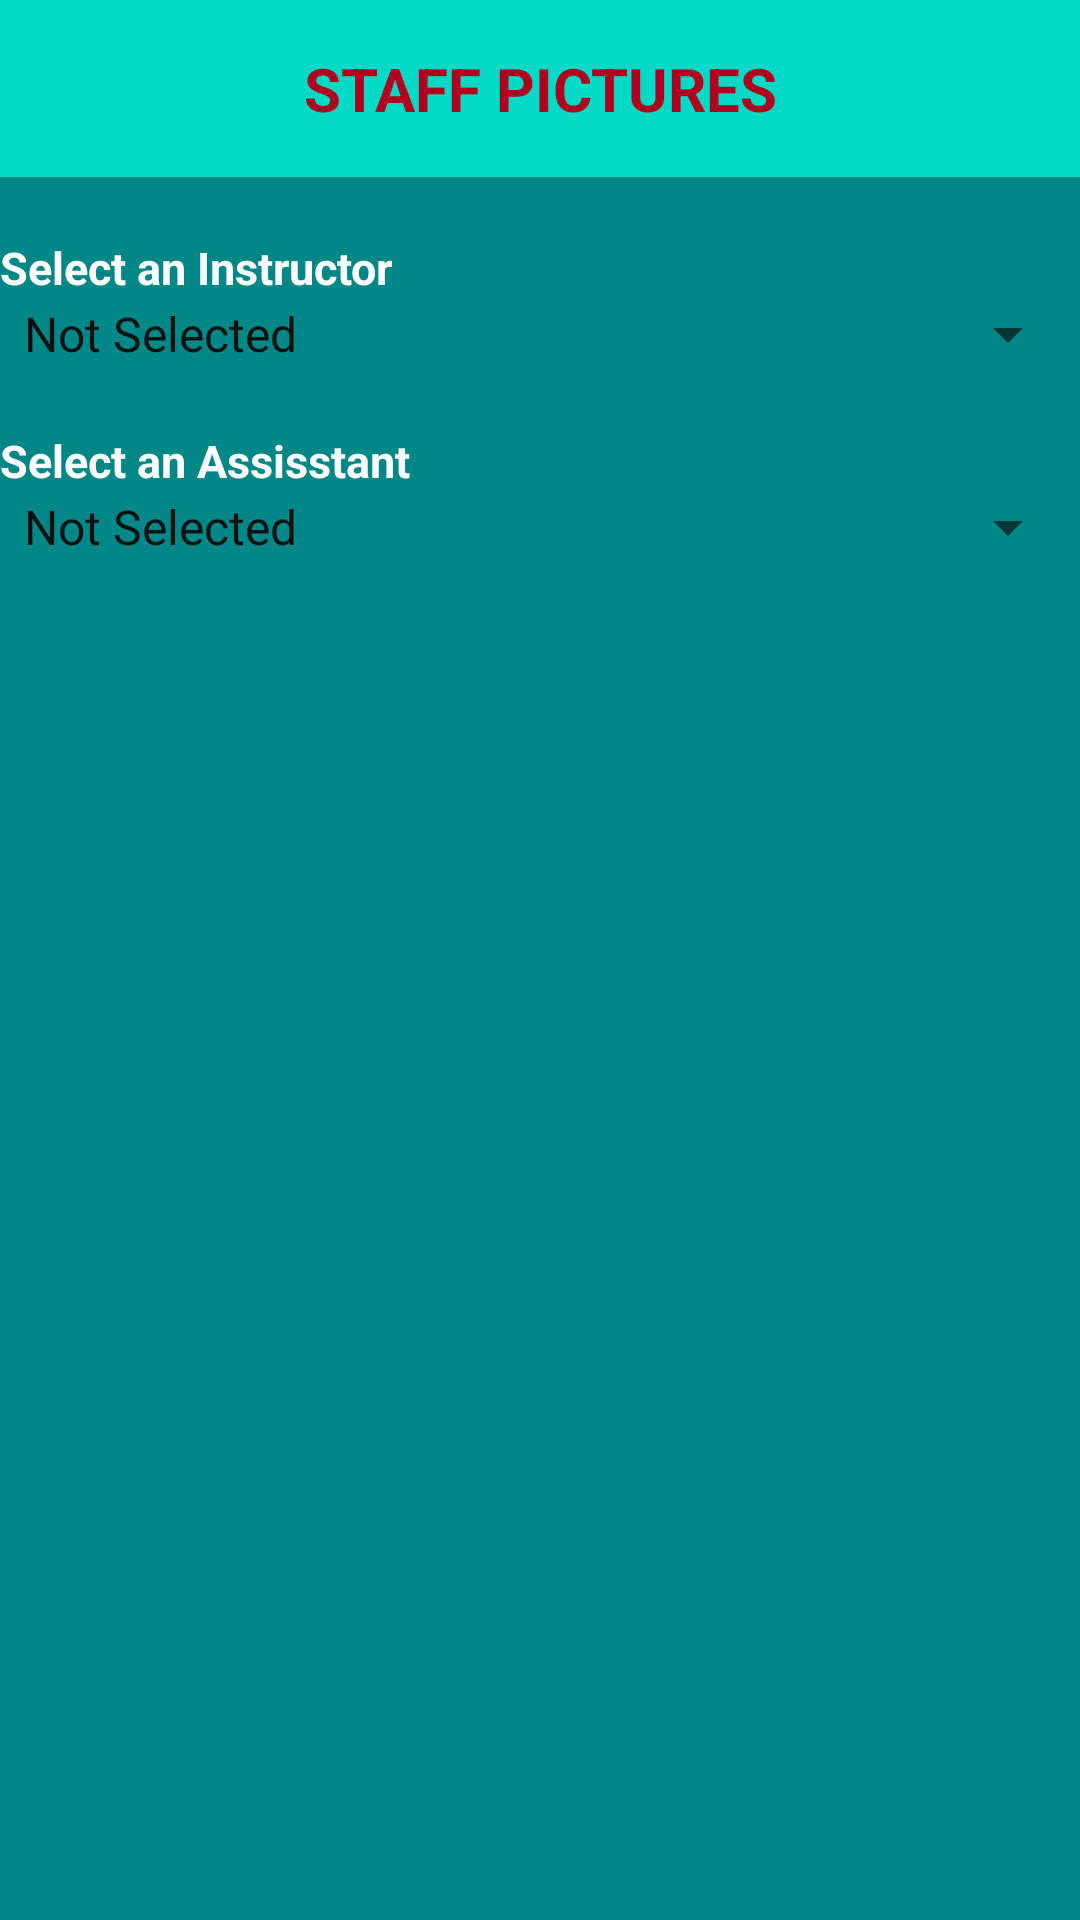

Write the Android layout XML for this screen, with the resource values it uses.
<!-- AndroidManifest.xml: application theme Theme.CemARSLAN_HW1 -->
<!-- res/layout/activity_act4_about_ctis.xml -->
<?xml version="1.0" encoding="utf-8"?>

<LinearLayout xmlns:android="http://schemas.android.com/apk/res/android"
    xmlns:app="http://schemas.android.com/apk/res-auto"
    xmlns:tools="http://schemas.android.com/tools"
    android:layout_width="match_parent"
    android:layout_height="match_parent"
    android:background="@color/teal_700"
    android:orientation="vertical"
    tools:context=".differentPack.FunctionsOfApp.Act4AboutCtis">

    <TextView
        android:id="@+id/textView2"
        android:layout_width="match_parent"
        android:layout_height="59dp"
        android:layout_gravity="center"
        android:background="@color/design_default_color_secondary"
        android:gravity="center"
        android:text="@string/staffPictures"
        android:textAlignment="center"
        android:textColor="@color/design_default_color_error"
        android:textSize="20dp"
        android:textStyle="bold" />

    <TextView
        android:id="@+id/textView4"
        android:layout_width="match_parent"
        android:layout_height="wrap_content"
        android:layout_marginTop="20dp"
        android:text="@string/tvSeeInstructors"
        android:textColor="@color/white"
        android:textSize="15dp"
        android:textStyle="bold" />

    <Spinner
        android:id="@+id/instructorSpinner"
        android:layout_width="match_parent"
        android:layout_height="wrap_content"
        android:entries="@array/instructors" />

    <TextView
        android:id="@+id/textView5"
        android:layout_width="match_parent"
        android:layout_height="wrap_content"
        android:layout_marginTop="20dp"
        android:text="@string/tvSeeAssisstants"
        android:textColor="@color/white"
        android:textSize="15dp"
        android:textStyle="bold" />

    <Spinner
        android:id="@+id/assistantSpinner"
        android:layout_width="match_parent"
        android:layout_height="wrap_content"
        android:entries="@array/assistants" />

    <ImageView
        android:id="@+id/teacherPicturesIV"
        android:layout_width="match_parent"
        android:layout_height="251dp"
        android:layout_marginTop="50dp"
        tools:srcCompat="@tools:sample/avatars" />

    <TextView
        android:id="@+id/tvNameTeacher"
        android:layout_width="match_parent"
        android:layout_height="wrap_content"
        android:layout_marginTop="20dp"
        android:gravity="center"
        android:text=""
        android:textColor="@color/white"
        android:textSize="25dp"
        android:textStyle="bold" />


</LinearLayout>
<!-- resources referenced by this layout -->
<resources>
  <string-array name="assistants">
          <item>Not Selected</item>
          <item>Leyla SEZER</item>
          <item>Burcu ALPER</item>
          <item>Hatice Zehra YILMAZ</item>
      </string-array>
  <array name="instructors">
          <item>Not Selected</item>
          <item>Erkan UÇAR</item>
          <item>Serpil TIN</item>
          <item>Neşe ŞAHİN ÖZÇELİK</item>
      </array>
  <string name="staffPictures">STAFF PICTURES</string>
  <string name="tvSeeAssisstants">Select an Assisstant</string>
  <string name="tvSeeInstructors">Select an Instructor</string>
  <style name="Theme.CemARSLAN_HW1" parent="Theme.MaterialComponents.DayNight.DarkActionBar">
          
          <item name="colorPrimary">@color/purple_500</item>
          <item name="colorPrimaryVariant">@color/purple_700</item>
          <item name="colorOnPrimary">@color/white</item>
          
          <item name="colorSecondary">@color/teal_200</item>
          <item name="colorSecondaryVariant">@color/teal_700</item>
          <item name="colorOnSecondary">@color/black</item>
          
          <item name="android:statusBarColor" tools:targetApi="l">?attr/colorPrimaryVariant</item>
          
      </style>
  <!-- not gathered from this repository: default colours our renderer supplied (Android Studio template values) -->
  <color name="purple_500">#FF6200EE</color>
  <color name="purple_700">#FF3700B3</color>
  <color name="teal_200">#FF03DAC5</color>
  <color name="teal_700">#FF018786</color>
  <color name="black">#FF000000</color>
  <color name="white">#FFFFFFFF</color>
</resources>
